Run: headless pygame with SDL's dummy video driver; simulated clock (each Clock.tick advances the game by its frame time, no real sleeping); random seed 0; keys injected as events and as key.get_pressed() state; no mouse input.
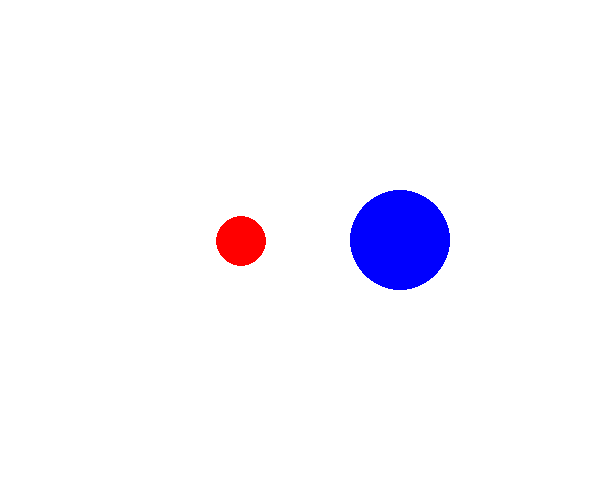
Frame 1 of 4 · flips 1–60 · no input
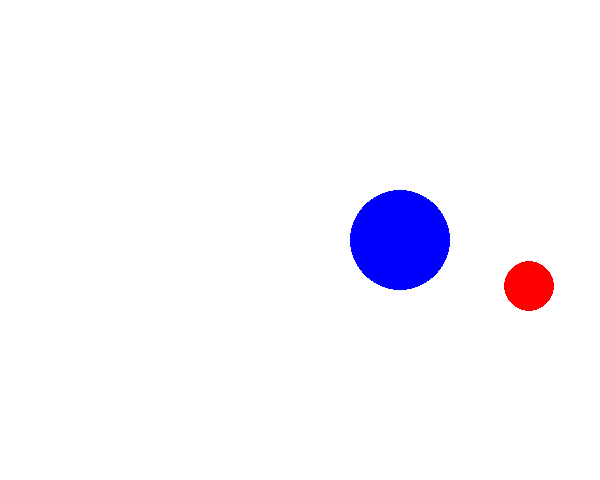
Frame 2 of 4 · flips 61–180 · tapped SPACE, RETURN · held RIGHT (→), D
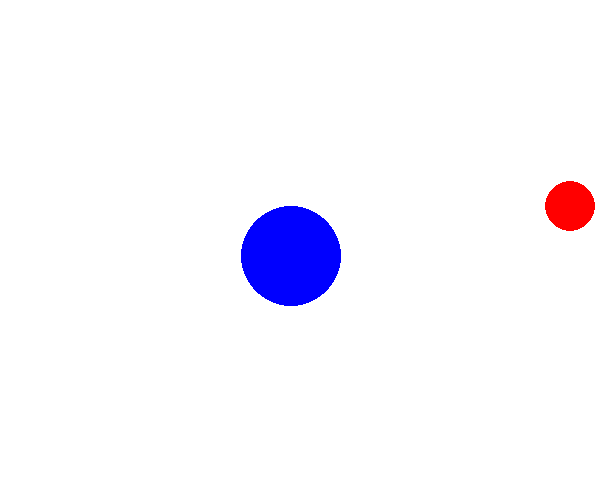
Frame 3 of 4 · flips 181–300 · held DOWN (↓), S
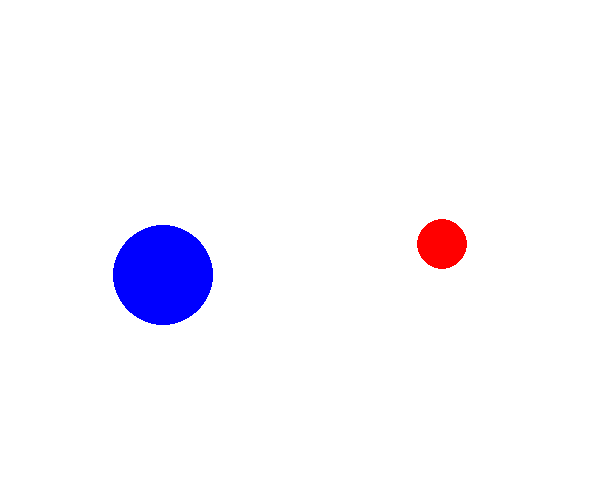
Frame 4 of 4 · flips 301–420 · held LEFT (←), A, UP (↑), W

The pygame program that drew these frames:

import pygame
import sys

# เริ่มต้น Pygame
pygame.init()

# กำหนดหน้าจอ
SCREEN_WIDTH = 600
SCREEN_HEIGHT = 480
screen = pygame.display.set_mode((SCREEN_WIDTH, SCREEN_HEIGHT))
pygame.display.set_caption("Balls Collision")

# อัตราการแสดงผล
FPS = 60

# กำหนดสี
WHITE = (255, 255, 255)
RED = (255, 0, 0)
BLUE = (0, 0, 255)

# กำหนดค่าต่างๆ สำหรับวงกลม โดยใช้ Vector2 สำหรับตำแหน่งและความเร็ว
circle1 = { 
    "radius": 25, 
    "position": pygame.Vector2(50, 50), 
    "color": RED, 
    "velocity": pygame.Vector2(200, 200), 
    "mass": 1 
}
circle2 = { 
    "radius": 50, 
    "position": pygame.Vector2(400, 240), 
    "color": BLUE, 
    "velocity": pygame.Vector2(0, 0), 
    "mass": 4 
}

# ฟังก์ชันตรวจสอบการชนกับขอบจอทั้ง 4 ด้าน
def check_boundary_collision(circle, SCREEN_WIDTH, SCREEN_HEIGHT):
    # ตรวจสอบการชนกับขอบซ้ายและขอบขวา
    if circle["position"].x - circle["radius"] <= 0 or circle["position"].x + circle["radius"] >= SCREEN_WIDTH:
        circle["velocity"].x *= -1  # เปลี่ยนทิศทางแกน x

    # ตรวจสอบการชนกับขอบบนและขอบล่าง
    if circle["position"].y - circle["radius"] <= 0 or circle["position"].y + circle["radius"] >= SCREEN_HEIGHT:
        circle["velocity"].y *= -1  # เปลี่ยนทิศทางแกน y

# ฟังก์ชันตรวจสอบการชนกันระหว่างลูกบอลสองลูก
def check_collision(circle_a, circle_b):
    # ตรวจสอบว่าชนกัน โดยระยะห่างต้องน้อยกว่ารัศมีของทั้งสองวงกลมมาบวกกัน
    if circle_a["position"].distance_to(circle_b["position"]) <= circle_a["radius"] + circle_b["radius"]:
        # คำนวณการชน
        delta = circle_a["position"] - circle_b["position"]
        direction = delta.normalize()

        # ความเร็วของวงกลมในทิศทางที่วงกลมเคลื่อนที่
        v1 = circle_a["velocity"].dot(direction)
        v2 = circle_b["velocity"].dot(direction)

        # คำนวณความเร็วหลังชนตามกฎการอนุรักษ์โมเมนตัม
        v1_after = (v1 * (circle_a["mass"] - circle_b["mass"]) + 2 * circle_b["mass"] * v2) / (circle_a["mass"] + circle_b["mass"])
        v2_after = (v2 * (circle_b["mass"] - circle_a["mass"]) + 2 * circle_a["mass"] * v1) / (circle_a["mass"] + circle_b["mass"])

        # ปรับความเร็วใหม่หลังการชน
        circle_a["velocity"] += (v1_after - v1) * direction
        circle_b["velocity"] += (v2_after - v2) * direction

# Loop หลักของเกม
clock = pygame.time.Clock()
running = True
while running:

    # เติมสีพื้นหลังเป็นสีขาว
    screen.fill(WHITE)

    # คำนวณเวลาของแต่ละเฟรม (delta time)
    dt = clock.tick(FPS) / 1000.0

    # อัปเดตตำแหน่งของวงกลมโดยใช้ delta time
    circle1["position"] += circle1["velocity"] * dt
    circle2["position"] += circle2["velocity"] * dt

    # ตรวจสอบการชนกันระหว่างลูกบอลทั้งสองลูก
    check_collision(circle1, circle2)

    # ตรวจสอบการชนกันระหว่างลูกบอลกับขอบหน้าต่าง
    check_boundary_collision(circle1, SCREEN_WIDTH, SCREEN_HEIGHT)
    check_boundary_collision(circle2, SCREEN_WIDTH, SCREEN_HEIGHT)

    # วาดวงกลม
    pygame.draw.circle(
        screen, 
        circle1["color"], 
        (int(circle1["position"].x), int(circle1["position"].y)), 
        circle1["radius"]
    )
    pygame.draw.circle(
        screen, 
        circle2["color"], 
        (int(circle2["position"].x), int(circle2["position"].y)),
        circle2["radius"]
    )

    # อัปเดตหน้าจอ
    pygame.display.flip()

    for event in pygame.event.get():
        if event.type == pygame.QUIT:
            running = False

pygame.quit()
sys.exit()
